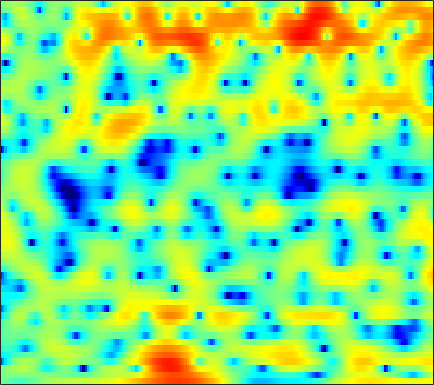

Values plotted in this chart, from the file beside it:
-0.37092, -0.69234, -1.1313, -1.6144, -1.9511, -2.3509, -2.7159, -2.9514, -3.1108, -3.1154, -2.9807, -2.7854, -2.4187, -2.0166, -1.6773, -1.2198, -0.76588, -0.44543, -0.018585, 0.37646, 0.7613, 1.0273, 1.3358, 1.6023
-0.4149, -0.2722, -0.1139, 0.001909, 0.07279, 0.152, 0.2026, 0.2314, 0.2609, 0.2743, 0.2767, 0.2747, 0.2628, 0.2351, 0.2059, 0.1614, 0.1092, 0.06838, 0.01353, -0.0349, -0.06645, -0.08611, -0.1016, -0.1115
-0.7101, -0.399, 0.0638, 0.5699, 0.933, 1.392, 1.788, 2.03, 2.263, 2.388, 2.405, 2.32, 2.09, 1.705, 1.295, 0.5942, -0.3249, -1.175, -2.509, -4.017, -5.424, -6.088, -6.007, -4.992
-15.75, -11.09, -7.178, -4.574, -3.095, -1.564, -0.3857, 0.3142, 1.038, 1.532, 1.849, 1.974, 2.008, 1.883, 1.661, 1.226, 0.6175, 0.02748, -0.8684, -1.833, -2.642, -2.945, -2.76, -1.969
-6.863, -6.455, -5.757, -5.017, -4.479, -3.879, -3.397, -3.108, -2.803, -2.559, -2.334, -2.154, -1.843, -1.492, -1.198, -0.8039, -0.4027, -0.1198, 0.2374, 0.5752, 0.9029, 1.157, 1.501, 1.855
-4.093, -3.808, -3.572, -3.505, -3.578, -3.899, -4.526, -5.255, -6.621, -8.575, -11.09, -12.74, -12.27, -9.236, -6.945, -4.418, -2.469, -1.286, -0.00275, 1.022, 1.836, 2.324, 2.837, 3.216
-2.428, -2.13, -1.891, -1.825, -1.887, -2.157, -2.63, -3.123, -3.933, -4.857, -5.698, -6.045, -5.857, -4.911, -3.917, -2.488, -1.149, -0.2544, 0.7497, 1.581, 2.22, 2.594, 2.942, 3.121
-1.939, -1.666, -1.355, -1.138, -1.02, -0.9347, -0.9224, -0.948, -1.035, -1.119, -1.181, -1.168, -1.056, -0.8516, -0.6316, -0.2642, 0.1438, 0.4821, 0.9116, 1.302, 1.619, 1.798, 1.942, 1.956
-2.428, -1.932, -1.322, -0.8022, -0.4866, -0.1607, 0.05713, 0.1443, 0.16, 0.09156, -0.0703, -0.2257, -0.4654, -0.6819, -0.7957, -0.839, -0.7156, -0.5153, -0.1478, 0.2949, 0.7282, 1.007, 1.296, 1.438
-3.531, -2.59, -1.443, -0.4449, 0.2116, 0.9143, 1.397, 1.618, 1.673, 1.453, 0.9002, 0.2477, -1.001, -2.749, -4.357, -6.498, -7.02, -5.769, -3.448, -1.427, 0.06376, 0.8741, 1.562, 1.908
-8.411, -6.703, -4.34, -2.179, -0.8257, 0.6311, 1.682, 2.228, 2.651, 2.724, 2.425, 1.944, 0.9263, -0.5398, -1.869, -3.531, -3.925, -3.031, -1.211, 0.4362, 1.59, 2.133, 2.417, 2.202
-13.92, -11.24, -7.842, -5.207, -3.635, -1.989, -0.7204, 0.01388, 0.762, 1.254, 1.544, 1.655, 1.699, 1.67, 1.627, 1.634, 1.726, 1.864, 2.09, 2.308, 2.403, 2.349, 2.035, 1.404
-6.588, -6.316, -5.744, -5.032, -4.455, -3.711, -3.023, -2.545, -1.937, -1.378, -0.8337, -0.4457, 0.05044, 0.5164, 0.8532, 1.261, 1.623, 1.856, 2.107, 2.272, 2.333, 2.295, 2.131, 1.826
-5.777, -5.852, -5.92, -5.934, -5.94, -5.946, -5.925, -5.856, -5.625, -5.125, -4.366, -3.654, -2.608, -1.549, -0.8005, 0.09519, 0.8622, 1.341, 1.852, 2.224, 2.467, 2.57, 2.62, 2.581
-7.272, -7.377, -7.479, -7.67, -7.959, -8.647, -9.885, -11.26, -13.68, -14.81, -11.93, -9.073, -5.85, -3.372, -1.903, -0.3518, 0.8204, 1.494, 2.172, 2.62, 2.89, 2.992, 3.024, 2.972
-12.23, -11.28, -9.68, -8.398, -7.78, -7.47, -7.772, -8.343, -9.268, -9.34, -7.631, -5.72, -3.228, -1.134, 0.1301, 1.445, 2.398, 2.898, 3.306, 3.461, 3.381, 3.196, 2.812, 2.326
-16.3, -12.86, -8.99, -6.303, -4.83, -3.415, -2.4, -1.806, -1.109, -0.4112, 0.3592, 0.9728, 1.805, 2.568, 3.056, 3.552, 3.826, 3.88, 3.723, 3.299, 2.581, 1.838, 0.5523, -1.099
-4.713, -4.029, -2.966, -1.871, -1.1, -0.1882, 0.5851, 1.08, 1.644, 2.115, 2.498, 2.747, 3.007, 3.175, 3.229, 3.177, 2.963, 2.682, 2.115, 1.29, 0.1633, -0.9154, -2.74, -5.145
-0.2161, 0.1375, 0.6212, 1.097, 1.425, 1.814, 2.123, 2.298, 2.45, 2.517, 2.512, 2.454, 2.323, 2.127, 1.933, 1.602, 1.185, 0.7895, 0.1458, -0.6643, -1.676, -2.572, -3.968, -5.565
2.276, 2.519, 2.796, 2.996, 3.085, 3.116, 3.03, 2.891, 2.598, 2.196, 1.708, 1.301, 0.7344, 0.1839, -0.1919, -0.6255, -1.017, -1.302, -1.721, -2.239, -2.888, -3.479, -4.416, -5.492
3.769, 4.075, 4.348, 4.45, 4.415, 4.194, 3.774, 3.321, 2.522, 1.49, 0.2082, -0.8824, -2.433, -3.856, -4.603, -4.939, -4.654, -4.278, -3.85, -3.65, -3.751, -4.029, -4.648, -5.534
4.375, 4.827, 5.185, 5.279, 5.179, 4.816, 4.192, 3.528, 2.364, 0.8211, -1.215, -3.207, -6.884, -13.1, -24.86, -16.72, -9.868, -7.324, -5.317, -4.257, -3.878, -3.974, -4.537, -5.625
4.166, 4.603, 4.904, 4.916, 4.742, 4.289, 3.589, 2.909, 1.797, 0.4689, -1.031, -2.259, -3.894, -5.281, -5.915, -5.949, -5.258, -4.561, -3.735, -3.198, -3.005, -3.117, -3.638, -4.579
4.217, 4.422, 4.464, 4.245, 3.924, 3.288, 2.42, 1.644, 0.4686, -0.7949, -2.032, -2.816, -3.528, -3.785, -3.687, -3.284, -2.727, -2.288, -1.789, -1.452, -1.34, -1.413, -1.736, -2.299
4.691, 4.607, 4.29, 3.753, 3.218, 2.32, 1.19, 0.1645, -1.541, -3.754, -6.6, -8.949, -10.46, -8.302, -6.087, -3.678, -1.928, -0.9649, -0.04229, 0.5122, 0.7313, 0.7035, 0.4405, -0.06523
4.492, 3.998, 3.097, 2.017, 1.175, 0.1194, -0.7816, -1.426, -2.424, -3.844, -5.812, -7.449, -8.178, -6.112, -4.023, -1.668, 0.08005, 1.016, 1.845, 2.274, 2.351, 2.196, 1.74, 1.03
3.37, 2.271, 0.1888, -2.78, -5.683, -9.026, -7.712, -5.506, -3.273, -1.893, -1.031, -0.5262, 0.1081, 0.8239, 1.4, 2.135, 2.731, 3.044, 3.225, 3.133, 2.772, 2.327, 1.498, 0.412
2.371, 1.44, -0.2304, -2.417, -4.236, -5.843, -5.101, -3.612, -1.633, -0.07479, 1.075, 1.732, 2.394, 2.864, 3.101, 3.274, 3.257, 3.118, 2.751, 2.153, 1.31, 0.5149, -0.766, -2.311
1.419, 1.208, 0.8675, 0.5136, 0.315, 0.2432, 0.4383, 0.7375, 1.251, 1.79, 2.272, 2.55, 2.796, 2.88, 2.828, 2.598, 2.175, 1.719, 0.9226, -0.1009, -1.368, -2.484, -4.212, -6.22
-0.04009, 0.3307, 0.775, 1.17, 1.439, 1.78, 2.109, 2.348, 2.638, 2.874, 3.023, 3.059, 2.992, 2.768, 2.487, 1.946, 1.207, 0.5113, -0.6205, -1.984, -3.584, -4.942, -6.975, -9.293
-2.087, -1.095, 0.0224, 0.9468, 1.529, 2.173, 2.686, 2.991, 3.298, 3.482, 3.532, 3.481, 3.272, 2.89, 2.478, 1.748, 0.7897, -0.08964, -1.484, -3.137, -5.048, -6.633, -8.881, -11.17
-3.471, -2.087, -0.5921, 0.5935, 1.325, 2.127, 2.756, 3.123, 3.479, 3.688, 3.752, 3.698, 3.481, 3.085, 2.657, 1.892, 0.8736, -0.075, -1.629, -3.576, -5.992, -8.174, -11.64, -15.51
-3.007, -2.004, -0.8083, 0.2242, 0.8942, 1.662, 2.284, 2.663, 3.045, 3.303, 3.432, 3.442, 3.335, 3.08, 2.778, 2.207, 1.415, 0.6517, -0.6318, -2.285, -4.394, -6.36, -9.613, -13.52
-3.239, -2.673, -1.863, -1.036, -0.4449, 0.253, 0.8239, 1.173, 1.543, 1.819, 2.021, 2.136, 2.249, 2.292, 2.268, 2.134, 1.859, 1.538, 0.9526, 0.1951, -0.7236, -1.483, -2.5, -3.355
-6.938, -6.413, -5.272, -4.05, -3.255, -2.447, -1.923, -1.71, -1.576, -1.527, -1.405, -1.203, -0.7647, -0.1918, 0.2622, 0.8212, 1.26, 1.496, 1.675, 1.714, 1.646, 1.554, 1.41, 1.276
-25.31, -15.36, -9.921, -7.117, -5.904, -5.068, -4.955, -5.298, -6.308, -7.777, -9.055, -9.041, -7.411, -5.123, -3.551, -1.821, -0.4876, 0.3019, 1.12, 1.722, 2.179, 2.449, 2.749, 3
-7.021, -6.804, -6.029, -5.313, -5, -5.018, -5.639, -6.527, -8.472, -11.64, -16.41, -17.5, -12.36, -8.123, -5.874, -3.666, -2.059, -1.14, -0.1736, 0.5945, 1.238, 1.671, 2.221, 2.756
-0.6093, -0.9588, -1.372, -1.82, -2.214, -2.872, -3.695, -4.42, -5.427, -6.33, -6.866, -6.863, -6.312, -5.325, -4.516, -3.518, -2.728, -2.295, -1.897, -1.597, -1.258, -0.8742, -0.1386, 0.8098
3.062, 2.507, 1.695, 0.8076, 0.059, -1.032, -2.197, -3.099, -4.221, -5.06, -5.425, -5.344, -4.851, -4.181, -3.691, -3.223, -3.105, -3.319, -4.119, -5.598, -7.432, -8.043, -6.313, -3.311
4.889, 4.137, 3.058, 1.884, 0.8995, -0.6108, -2.465, -4.188, -7.104, -10.55, -11.67, -9.81, -6.772, -4.576, -3.442, -2.542, -2.317, -2.578, -3.612, -5.636, -8.674, -10.29, -7.762, -3.871
4.217, 3.15, 1.839, 0.7307, 0.01704, -0.9928, -2.282, -3.576, -5.891, -8.583, -9.345, -7.759, -4.986, -2.813, -1.652, -0.6267, -0.08839, 0.04959, -0.01894, -0.2082, -0.3719, -0.3243, 0.06163, 0.6861
0.4293, -2.207, -5.429, -5.602, -4.238, -2.587, -1.629, -1.292, -1.135, -1.081, -0.8805, -0.595, -0.09091, 0.449, 0.8083, 1.183, 1.444, 1.572, 1.701, 1.826, 1.97, 2.086, 2.217, 2.267
-0.6397, -3.4, -6.836, -6.481, -4.492, -2.193, -0.6363, 0.1334, 0.7886, 1.154, 1.3, 1.321, 1.218, 0.9912, 0.7436, 0.3537, -0.02307, -0.21, -0.255, -0.05919, 0.3592, 0.7244, 1.163, 1.456
2.153, 1.445, 0.766, 0.516, 0.5986, 0.9261, 1.31, 1.562, 1.766, 1.782, 1.575, 1.26, 0.6077, -0.372, -1.36, -3.066, -5.196, -6.785, -7.724, -6.454, -4.387, -2.993, -1.528, -0.5074
2.637, 2.442, 2.264, 2.185, 2.187, 2.25, 2.322, 2.348, 2.303, 2.114, 1.744, 1.299, 0.4386, -0.8038, -2.075, -4.406, -7.812, -11.37, -14.61, -10.5, -6.608, -4.627, -2.83, -1.692
1.209, 1.294, 1.433, 1.61, 1.761, 1.968, 2.167, 2.277, 2.352, 2.307, 2.108, 1.844, 1.307, 0.5635, -0.1164, -1.138, -2.161, -2.781, -3.194, -3.046, -2.547, -2.096, -1.591, -1.326
-1.813, -1.591, -1.255, -0.8002, -0.3796, 0.2336, 0.8461, 1.265, 1.723, 2.039, 2.189, 2.202, 2.097, 1.855, 1.613, 1.246, 0.8734, 0.6221, 0.3622, 0.2086, 0.1105, 0.03913, -0.1003, -0.3703
-6.221, -6.64, -6.761, -5.897, -4.753, -3.04, -1.51, -0.5444, 0.4768, 1.222, 1.733, 1.974, 2.152, 2.189, 2.135, 1.987, 1.789, 1.625, 1.406, 1.187, 0.9974, 0.8531, 0.6423, 0.3917
-9.36, -13.38, -31.12, -14.93, -9.573, -5.531, -3, -1.652, -0.3269, 0.5998, 1.231, 1.547, 1.785, 1.855, 1.81, 1.634, 1.376, 1.155, 0.8481, 0.577, 0.3854, 0.2986, 0.2605, 0.2886
-2.656, -3.623, -4.4, -4.215, -3.549, -2.443, -1.413, -0.7458, -0.008885, 0.5541, 0.9772, 1.21, 1.345, 1.282, 1.101, 0.6823, 0.08238, -0.4611, -1.208, -1.817, -2.173, -2.189, -1.938, -1.435
3.472, 2.823, 2.021, 1.353, 0.915, 0.4144, -0.03661, -0.3061, -0.486, -0.385, -0.06244, 0.2101, 0.4933, 0.4879, 0.2243, -0.539, -1.858, -3.274, -5.656, -8.26, -9.536, -8.954, -7.355, -5.774
6.691, 5.894, 4.763, 3.497, 2.389, 0.6248, -1.593, -3.596, -6.086, -6.071, -3.907, -2.343, -0.8459, -0.112, -0.06563, -0.6825, -2.142, -3.864, -7.324, -12.43, -15.91, -13.7, -11.45, -11.41
6.348, 5.524, 4.36, 3.061, 1.942, 0.08745, -2.452, -5.037, -8.872, -8.701, -5.074, -2.858, -0.9271, 0.09777, 0.4024, 0.3046, -0.3211, -1.05, -2.325, -3.687, -4.876, -5.648, -6.604, -8.041
2.461, 1.642, 0.7653, 0.1626, -0.1364, -0.5191, -0.8742, -1.106, -1.263, -1.073, -0.558, -0.0742, 0.5161, 0.8811, 0.987, 0.9096, 0.6269, 0.2951, -0.2077, -0.7475, -1.233, -1.576, -1.98, -2.196
-3.874, -5.924, -7.401, -5.92, -4.148, -2.114, -0.6451, 0.1605, 0.9087, 1.418, 1.753, 1.897, 1.936, 1.833, 1.659, 1.31, 0.9254, 0.649, 0.3799, 0.2374, 0.1817, 0.1848, 0.1774, 0.1934
-5.81, -8.161, -10.22, -7.005, -4.106, -1.258, 0.6764, 1.669, 2.582, 3.091, 3.263, 3.183, 2.801, 2.126, 1.433, 0.3354, -0.8189, -1.473, -1.776, -1.348, -0.5555, 0.06477, 0.7528, 1.109
-1.645, -1.453, -1.05, -0.3381, 0.3477, 1.322, 2.167, 2.66, 3.108, 3.277, 3.138, 2.82, 2.064, 0.8103, -0.5356, -3.118, -7.355, -12.83, -16.2, -8.065, -3.849, -1.92, -0.2303, 0.7055
-0.03193, 0.2429, 0.5907, 0.9158, 1.145, 1.442, 1.672, 1.803, 1.859, 1.773, 1.508, 1.174, 0.5227, -0.4161, -1.339, -2.894, -4.593, -5.613, -5.895, -4.723, -3.031, -1.87, -0.6891, 0.1193
